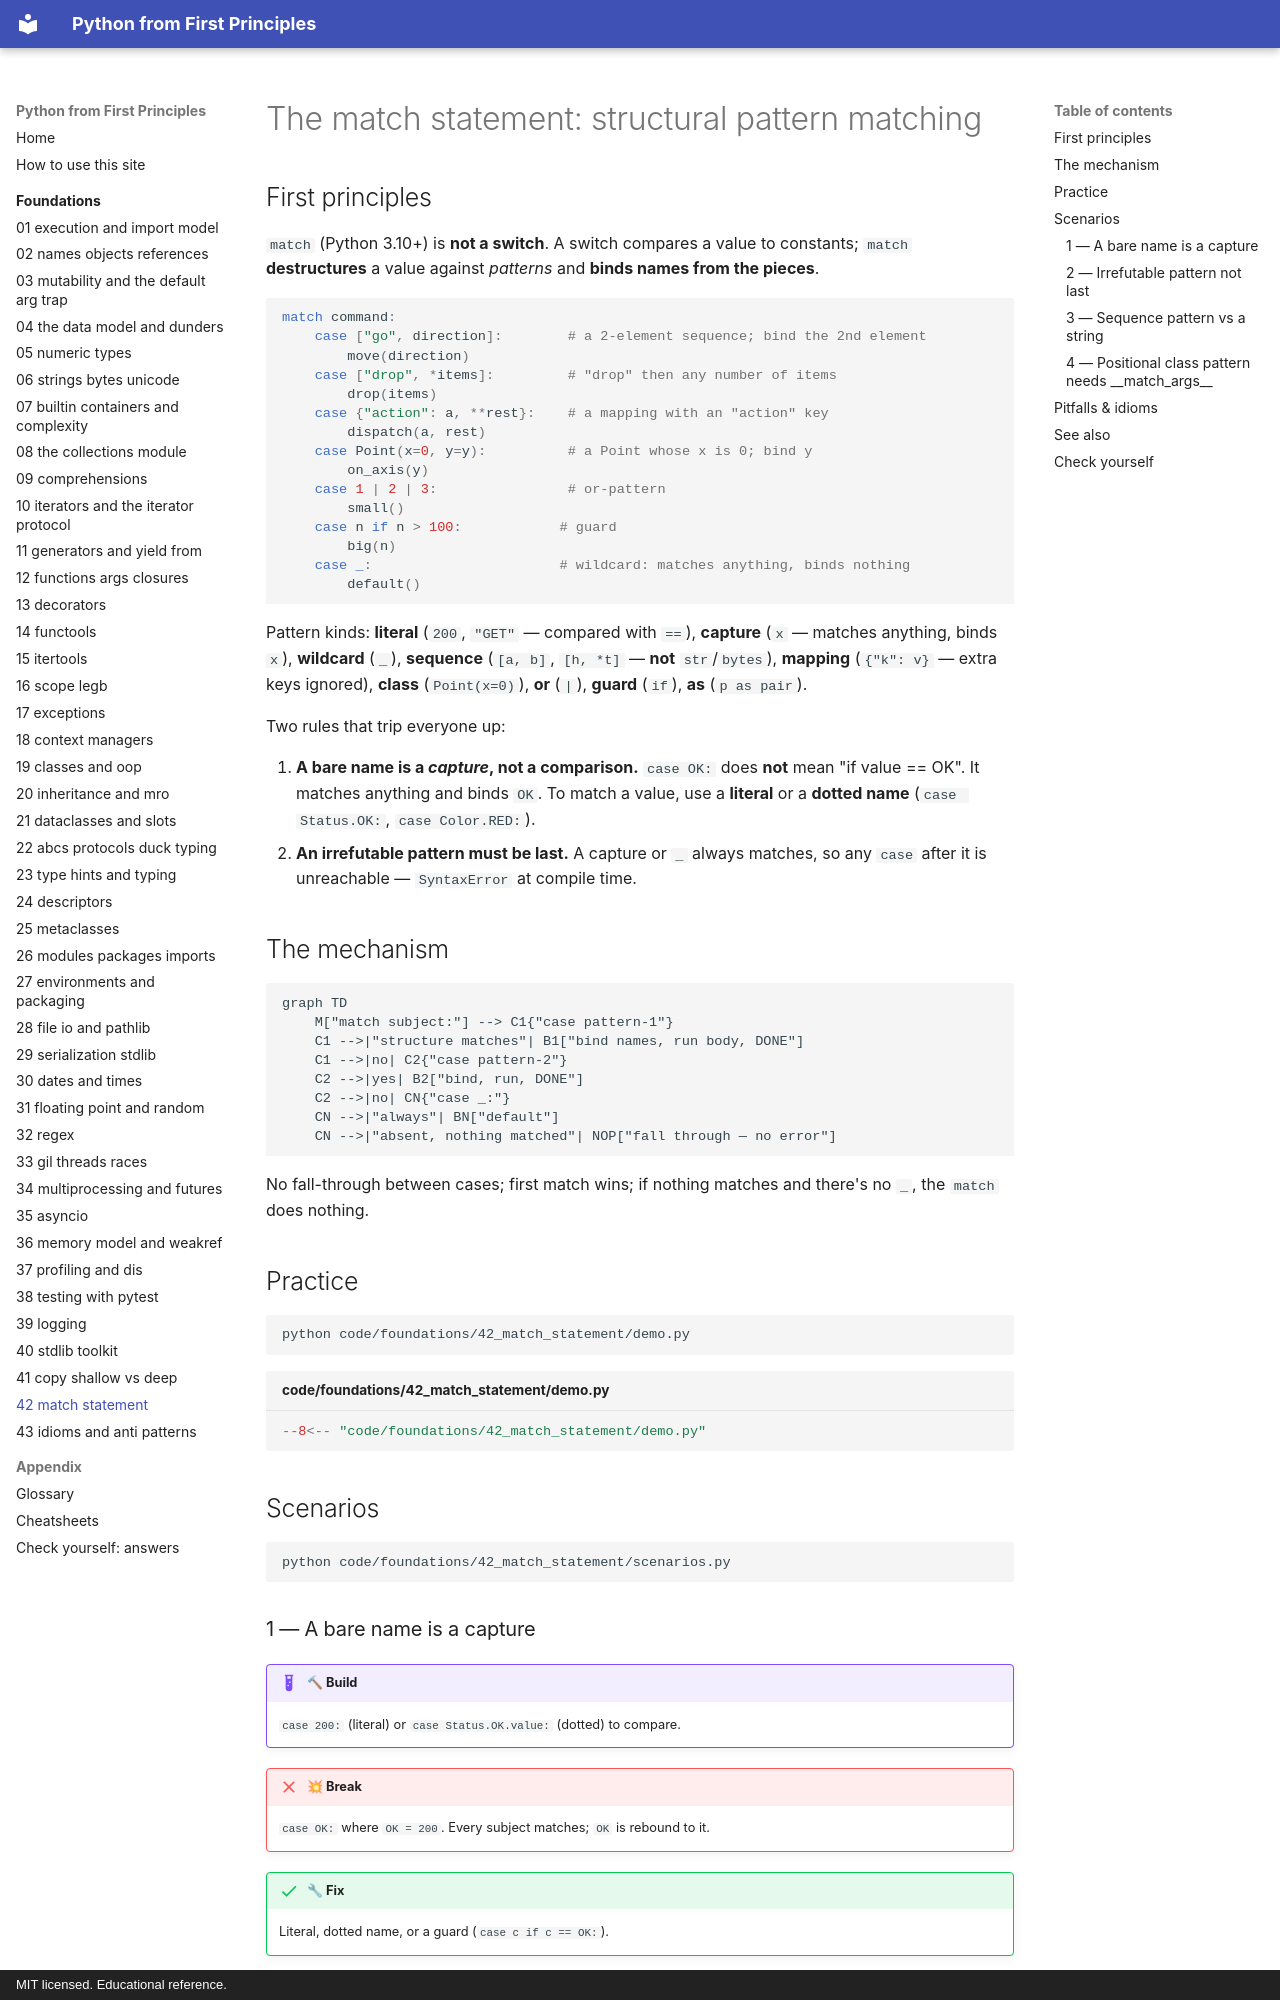

repository: AthreyaRah/python-fp · page: foundations/42-match-statement/index.html · generator: mkdocs · copyright: MIT licensed. Educational reference.

<!-- status: authored -->
# The match statement: structural pattern matching

## First principles

`match` (Python 3.10+) is **not a switch**. A switch compares a value to
constants; `match` **destructures** a value against *patterns* and **binds names
from the pieces**.

```python
match command:
    case ["go", direction]:        # a 2-element sequence; bind the 2nd element
        move(direction)
    case ["drop", *items]:         # "drop" then any number of items
        drop(items)
    case {"action": a, **rest}:    # a mapping with an "action" key
        dispatch(a, rest)
    case Point(x=0, y=y):          # a Point whose x is 0; bind y
        on_axis(y)
    case 1 | 2 | 3:                # or-pattern
        small()
    case n if n > 100:            # guard
        big(n)
    case _:                       # wildcard: matches anything, binds nothing
        default()
```

Pattern kinds: **literal** (`200`, `"GET"` — compared with `==`), **capture**
(`x` — matches anything, binds `x`), **wildcard** (`_`), **sequence** (`[a, b]`,
`[h, *t]` — **not** `str`/`bytes`), **mapping** (`{"k": v}` — extra keys ignored),
**class** (`Point(x=0)`), **or** (`|`), **guard** (`if`), **as** (`p as pair`).

Two rules that trip everyone up:

1. **A bare name is a *capture*, not a comparison.** `case OK:` does **not** mean
   "if value == OK". It matches anything and binds `OK`. To match a value, use a
   **literal** or a **dotted name** (`case Status.OK:`, `case Color.RED:`).
2. **An irrefutable pattern must be last.** A capture or `_` always matches, so
   any `case` after it is unreachable — `SyntaxError` at compile time.

## The mechanism

```mermaid
graph TD
    M["match subject:"] --> C1{"case pattern-1"}
    C1 -->|"structure matches"| B1["bind names, run body, DONE"]
    C1 -->|no| C2{"case pattern-2"}
    C2 -->|yes| B2["bind, run, DONE"]
    C2 -->|no| CN{"case _:"}
    CN -->|"always"| BN["default"]
    CN -->|"absent, nothing matched"| NOP["fall through — no error"]
```

No fall-through between cases; first match wins; if nothing matches and there's no
`_`, the `match` does nothing.

## Practice

```bash
python code/foundations/42_match_statement/demo.py
```

```python title="code/foundations/42_match_statement/demo.py"
--8<-- "code/foundations/42_match_statement/demo.py"
```

## Scenarios

```bash
python code/foundations/42_match_statement/scenarios.py
```
